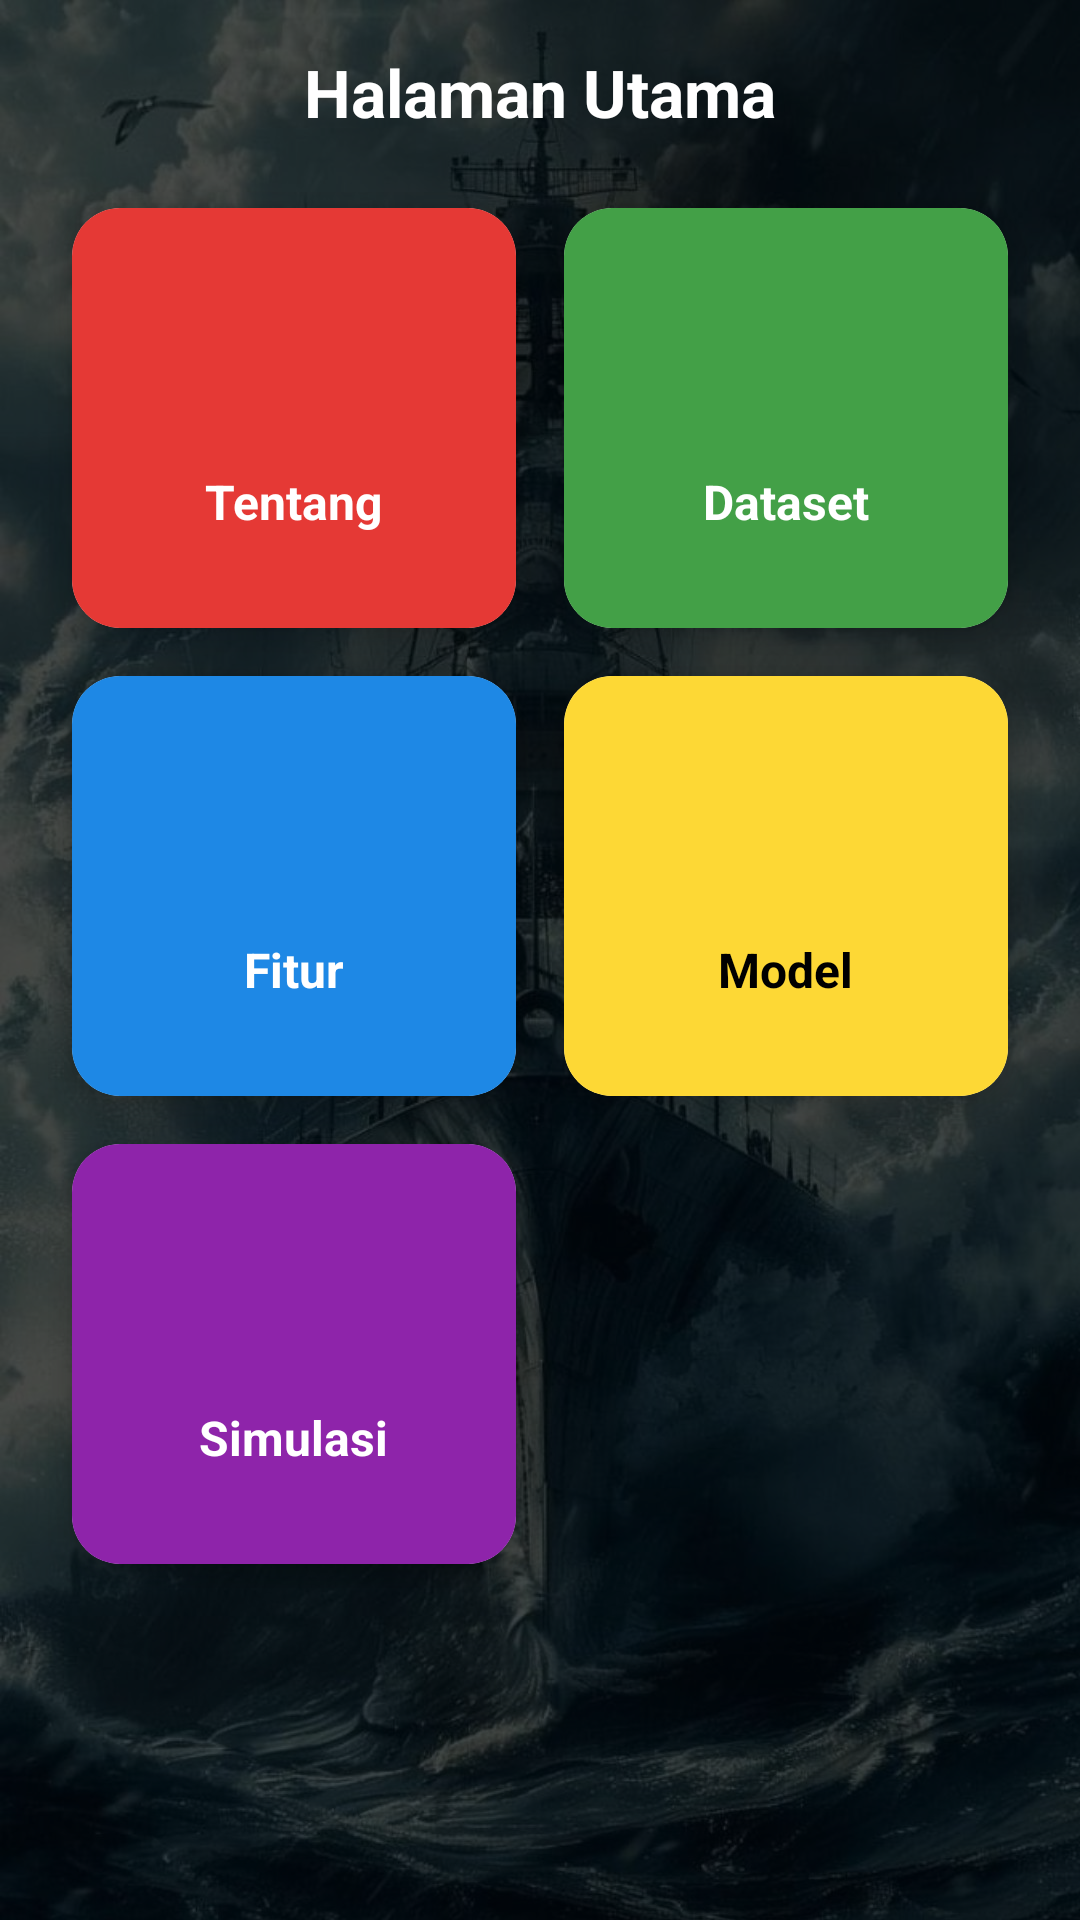

This screen was rendered from an Android layout file. Write that file and the resources it references.
<!-- AndroidManifest.xml: application theme Theme.SonarMine -->
<!-- res/layout/activity_main.xml -->
<?xml version="1.0" encoding="utf-8"?>
<FrameLayout xmlns:android="http://schemas.android.com/apk/res/android"
    xmlns:card_view="http://schemas.android.com/apk/res-auto"
    android:layout_width="match_parent"
    android:layout_height="match_parent">

    
    <ImageView
        android:layout_width="match_parent"
        android:layout_height="match_parent"
        android:src="@drawable/perang"
        android:scaleType="centerCrop"
        android:contentDescription="Background Halaman Utama" />

    
    <View
        android:layout_width="match_parent"
        android:layout_height="match_parent"
        android:background="#B3000000" />

    
    <ScrollView
        android:layout_width="match_parent"
        android:layout_height="match_parent"
        android:padding="16dp">

        <LinearLayout
            android:layout_width="match_parent"
            android:layout_height="wrap_content"
            android:orientation="vertical">

            <TextView
                android:layout_width="wrap_content"
                android:layout_height="wrap_content"
                android:text="Halaman Utama"
                android:textSize="22sp"
                android:textStyle="bold"
                android:textColor="#FFFFFF"
                android:layout_gravity="center_horizontal"
                android:layout_marginBottom="16dp" />

            <GridLayout
                android:layout_width="match_parent"
                android:layout_height="wrap_content"
                android:columnCount="2"
                android:alignmentMode="alignMargins"
                android:useDefaultMargins="true">

                
                <androidx.cardview.widget.CardView
                    android:id="@+id/menuTentangAplikasi"
                    android:layout_width="0dp"
                    android:layout_height="140dp"
                    android:layout_columnWeight="1"
                    android:layout_margin="8dp"
                    android:clickable="true"
                    android:foreground="?attr/selectableItemBackground"
                    card_view:cardCornerRadius="16dp"
                    card_view:cardElevation="6dp">

                    <LinearLayout
                        android:layout_width="match_parent"
                        android:layout_height="match_parent"
                        android:background="#E53935"
                        android:orientation="vertical"
                        android:gravity="center">

                        <ImageView
                            android:layout_width="48dp"
                            android:layout_height="48dp"
                            android:src="@drawable/ic_about" />

                        <TextView
                            android:layout_width="wrap_content"
                            android:layout_height="wrap_content"
                            android:text="Tentang"
                            android:textColor="#FFFFFF"
                            android:textStyle="bold"
                            android:textSize="16sp"
                            android:layout_marginTop="8dp" />
                    </LinearLayout>
                </androidx.cardview.widget.CardView>

                
                <androidx.cardview.widget.CardView
                    android:id="@+id/menuDataset"
                    android:layout_width="0dp"
                    android:layout_height="140dp"
                    android:layout_columnWeight="1"
                    android:layout_margin="8dp"
                    android:clickable="true"
                    android:foreground="?attr/selectableItemBackground"
                    card_view:cardCornerRadius="16dp"
                    card_view:cardElevation="6dp">

                    <LinearLayout
                        android:layout_width="match_parent"
                        android:layout_height="match_parent"
                        android:background="#43A047"
                        android:orientation="vertical"
                        android:gravity="center">

                        <ImageView
                            android:layout_width="48dp"
                            android:layout_height="48dp"
                            android:src="@drawable/dataset" />

                        <TextView
                            android:layout_width="wrap_content"
                            android:layout_height="wrap_content"
                            android:text="Dataset"
                            android:textColor="#FFFFFF"
                            android:textStyle="bold"
                            android:textSize="16sp"
                            android:layout_marginTop="8dp" />
                    </LinearLayout>
                </androidx.cardview.widget.CardView>

                
                <androidx.cardview.widget.CardView
                    android:id="@+id/menuFitur"
                    android:layout_width="0dp"
                    android:layout_height="140dp"
                    android:layout_columnWeight="1"
                    android:layout_margin="8dp"
                    android:clickable="true"
                    android:foreground="?attr/selectableItemBackground"
                    card_view:cardCornerRadius="16dp"
                    card_view:cardElevation="6dp">

                    <LinearLayout
                        android:layout_width="match_parent"
                        android:layout_height="match_parent"
                        android:background="#1E88E5"
                        android:orientation="vertical"
                        android:gravity="center">

                        <ImageView
                            android:layout_width="48dp"
                            android:layout_height="48dp"
                            android:src="@drawable/fitur" />

                        <TextView
                            android:layout_width="wrap_content"
                            android:layout_height="wrap_content"
                            android:text="Fitur"
                            android:textColor="#FFFFFF"
                            android:textStyle="bold"
                            android:textSize="16sp"
                            android:layout_marginTop="8dp" />
                    </LinearLayout>
                </androidx.cardview.widget.CardView>

                
                <androidx.cardview.widget.CardView
                    android:id="@+id/menuModel"
                    android:layout_width="0dp"
                    android:layout_height="140dp"
                    android:layout_columnWeight="1"
                    android:layout_margin="8dp"
                    android:clickable="true"
                    android:foreground="?attr/selectableItemBackground"
                    card_view:cardCornerRadius="16dp"
                    card_view:cardElevation="6dp">

                    <LinearLayout
                        android:layout_width="match_parent"
                        android:layout_height="match_parent"
                        android:background="#FDD835"
                        android:orientation="vertical"
                        android:gravity="center">

                        <ImageView
                            android:layout_width="48dp"
                            android:layout_height="48dp"
                            android:src="@drawable/model" />

                        <TextView
                            android:layout_width="wrap_content"
                            android:layout_height="wrap_content"
                            android:text="Model"
                            android:textColor="#000000"
                            android:textStyle="bold"
                            android:textSize="16sp"
                            android:layout_marginTop="8dp" />
                    </LinearLayout>
                </androidx.cardview.widget.CardView>

                
                <androidx.cardview.widget.CardView
                    android:id="@+id/menuSimulasi"
                    android:layout_width="0dp"
                    android:layout_height="140dp"
                    android:layout_columnWeight="1"
                    android:layout_margin="8dp"
                    android:clickable="true"
                    android:foreground="?attr/selectableItemBackground"
                    card_view:cardCornerRadius="16dp"
                    card_view:cardElevation="6dp">

                    <LinearLayout
                        android:layout_width="match_parent"
                        android:layout_height="match_parent"
                        android:background="#8E24AA"
                        android:orientation="vertical"
                        android:gravity="center">

                        <ImageView
                            android:layout_width="48dp"
                            android:layout_height="48dp"
                            android:src="@drawable/simulasi" />

                        <TextView
                            android:layout_width="wrap_content"
                            android:layout_height="wrap_content"
                            android:text="Simulasi"
                            android:textColor="#FFFFFF"
                            android:textStyle="bold"
                            android:textSize="16sp"
                            android:layout_marginTop="8dp" />
                    </LinearLayout>
                </androidx.cardview.widget.CardView>
            </GridLayout>
        </LinearLayout>
    </ScrollView>
</FrameLayout>
<!-- resources referenced by this layout -->
<resources>
  <!-- drawable dataset: png bitmap (drawable, 406475 bytes) -->
  <!-- drawable ic_about: png bitmap (drawable, 692083 bytes) -->
  <!-- drawable model: png bitmap (drawable, 369580 bytes) -->
  <!-- drawable perang: jpg bitmap (drawable, 246191 bytes) -->
  <!-- drawable simulasi: png bitmap (drawable, 478336 bytes) -->
  <style name="Theme.SonarMine" parent="Base.Theme.SonarMine" />
  <style name="Base.Theme.SonarMine" parent="Theme.Material3.DayNight.NoActionBar">
          
          
      </style>
</resources>
